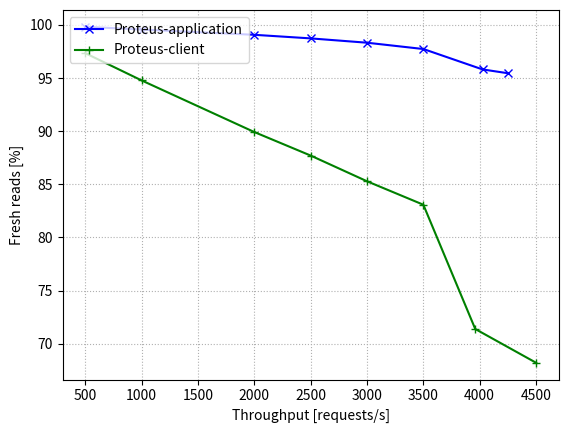

This chart was generated by the following Python code:
import matplotlib.pyplot as plt

throughput_client =[500.07527,1000.00041,2000.12605,2500.32767,2999.35171,3500.61361,3961.22224,4501.44157]
throughput_ratastore = [500.00034,1000.00037,2000.02611,2499.95105,3000.05147,3501.33461,4026.1502,4251.92629]
freshR_datastore = [99.826,99.567,99.071,98.734,98.327,97.732,95.813,95.453]
freshR_client = [97.346,94.781,89.922,87.708,85.294,83.081,71.387,68.207]

f, ax = plt.subplots()

ax.plot(throughput_ratastore, freshR_datastore, color='b', marker='x', label='Proteus-application')
ax.plot(throughput_client, freshR_client, color='g', marker='+', label='Proteus-client')

ax.set(xlabel='Throughput [requests/s]', ylabel='Fresh reads [%]')

ax.grid(linestyle='dotted')

handles, labels = ax.get_legend_handles_labels()
ax.legend(handles,labels=labels, loc='upper left')

plt.savefig('fresh_reads_throughput.png')
plt.close()
